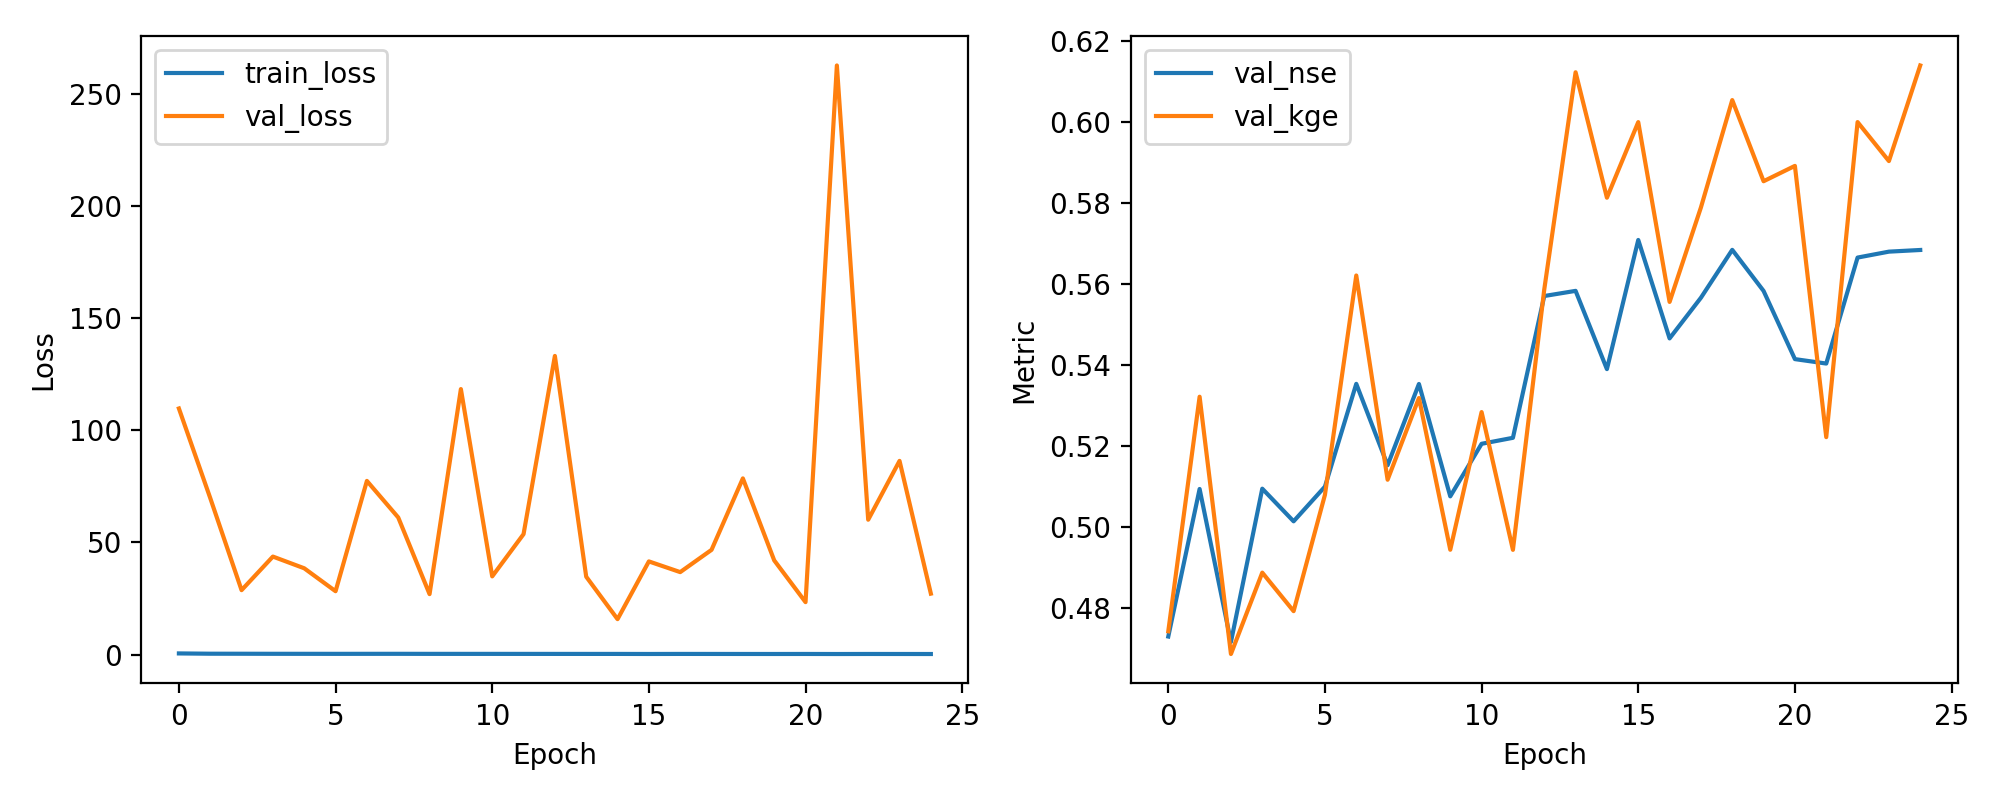

Data behind this chart, as committed beside it:
epoch, train_loss, val_loss, val_nse, val_kge
1, 0.5036, 109.7, 0.473, 0.4743
2, 0.3761, 69.81, 0.5094, 0.5322
3, 0.3629, 28.73, 0.4717, 0.4687
4, 0.3376, 43.7, 0.5095, 0.4888
5, 0.3292, 38.48, 0.5014, 0.4793
6, 0.3163, 28.25, 0.51, 0.508
7, 0.3273, 77.44, 0.5354, 0.5622
8, 0.3336, 61.14, 0.5153, 0.5117
9, 0.312, 26.95, 0.5354, 0.5319
10, 0.3064, 118.4, 0.5076, 0.4944
11, 0.3048, 34.87, 0.5206, 0.5284
12, 0.2978, 53.71, 0.5221, 0.4944
13, 0.2914, 133.2, 0.5571, 0.5587
14, 0.2881, 34.72, 0.5584, 0.6123
15, 0.2848, 15.79, 0.539, 0.5814
16, 0.2601, 41.54, 0.5709, 0.6
17, 0.2833, 36.77, 0.5466, 0.5556
18, 0.2746, 46.7, 0.5567, 0.579
19, 0.2634, 78.57, 0.5685, 0.6055
20, 0.2566, 42.01, 0.5583, 0.5854
21, 0.2682, 23.38, 0.5415, 0.5892
22, 0.2424, 262.7, 0.5404, 0.5222
23, 0.2641, 60.13, 0.5666, 0.6
24, 0.2563, 86.38, 0.568, 0.5904
25, 0.2447, 27.17, 0.5685, 0.614
